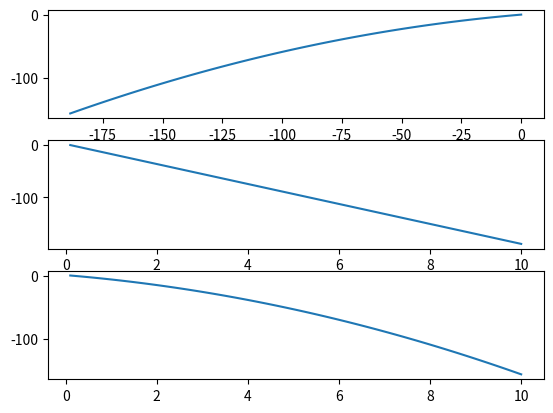

Write the Python code that produced this figure.
import matplotlib.pyplot as plt 
from math import sin, cos
v0 = 20 #brzina je u m/s
theta = 60 
g = 9.8
dt = 0.1
t = 0
x = 0
y = 0
vx = v0 * cos(theta)
xl = []
yl = []
tl = []

for i in range(100):
    x = vx * t 
    y = v0 * sin(theta) * t - 0.1 * g * t * t
    t += dt

    xl.append(x)
    yl.append(y)
    tl.append(t)

plt.subplot(311)
plt.plot(xl,yl)
#radi y-x graf
plt.subplot(312)
plt.plot(tl,xl)
#radi x-t graf
plt.subplot(313)
plt.plot(tl,yl)
#radi y-t graf
plt.show()